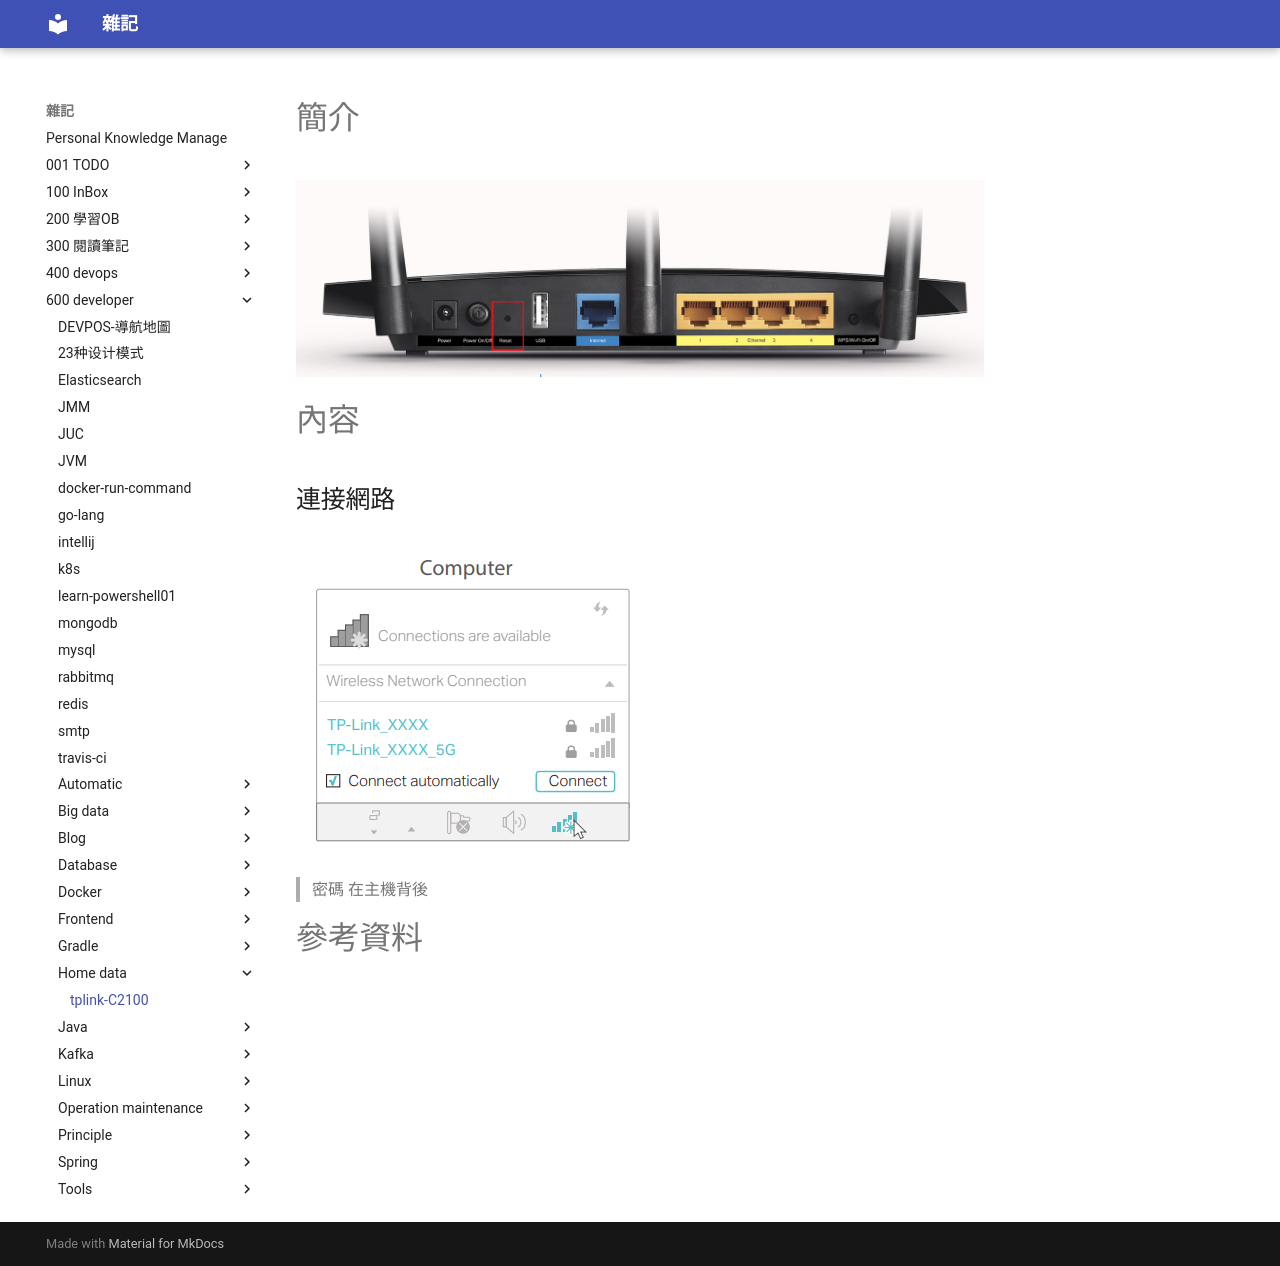

repository: yudady/yudady.github.io · page: 600-developer/home-data/tplink-C2100/index.html · generator: mkdocs

---
title: tplink-C2100
author: tommy
tags:
  - home
categories:
  - home
toc: true
date: 2018-11-03 12:37:08
---

# 簡介

![tplink-C2100](images/20181103124139.png)

<!--more-->
# 內容

## 連接網路
![tplink-C2100](images/20181103124425.png)
> 密碼 在主機背後


# 參考資料
